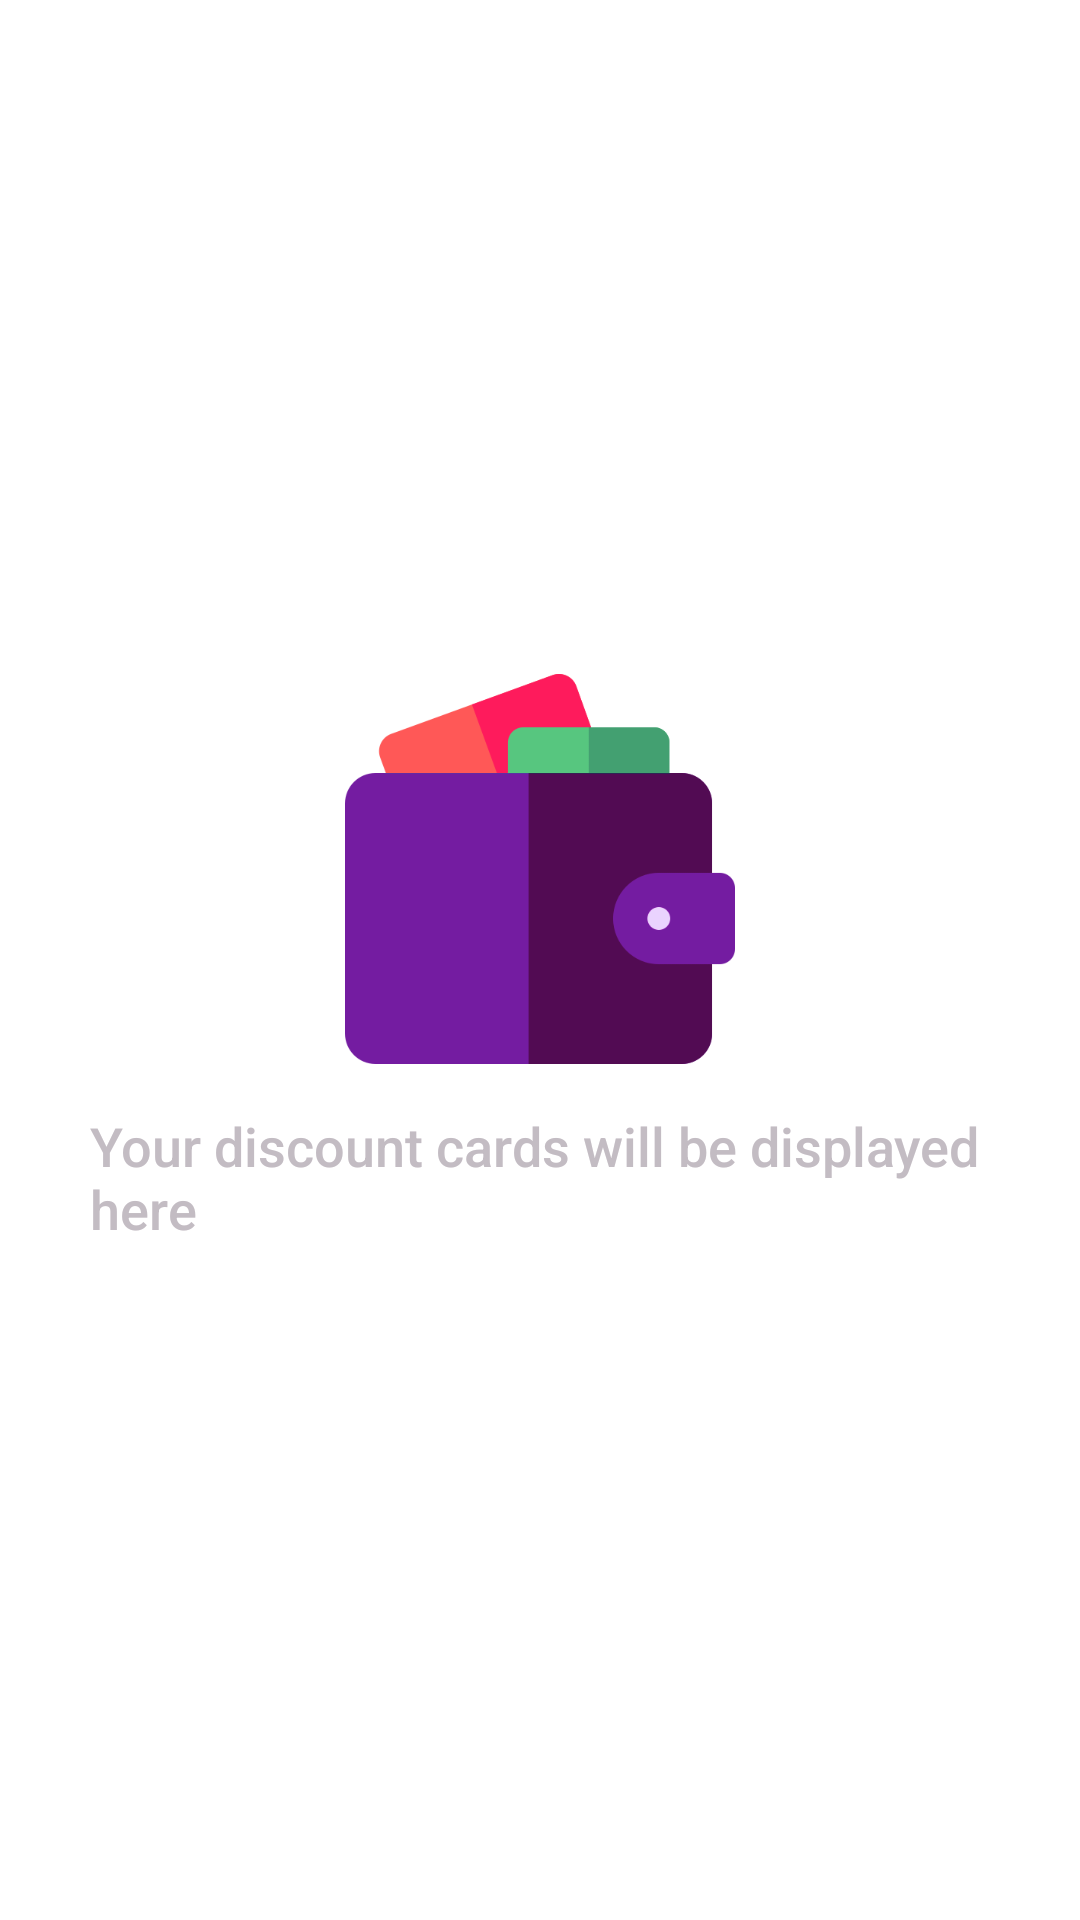

Reconstruct the res/layout file that produces this screen, plus the resources it refers to.
<!-- AndroidManifest.xml: application theme Theme.CardLinker -->
<!-- res/layout/no_card_layout.xml -->
<?xml version="1.0" encoding="utf-8"?>
<LinearLayout xmlns:android="http://schemas.android.com/apk/res/android"
    android:layout_width="wrap_content"
    android:orientation="vertical"
    android:gravity="center"
    android:layout_height="wrap_content">
    <ImageView
        android:id="@+id/no_card_iv"
        android:layout_width="@dimen/large_icon_side_size"
        android:layout_height="@dimen/large_icon_side_size"
        android:src="@drawable/wallet"/>
    <TextView
        android:layout_width="wrap_content"
        android:layout_height="wrap_content"
        android:text="@string/your_discount_cards_will_be_displayed_here"
        android:textSize="@dimen/stand_text_size_18sp"
        android:layout_marginTop="@dimen/stand_margin_15dp"
        android:textColor="@color/text_color_bright"
        android:paddingHorizontal="@dimen/stand_margin_30dp"/>
</LinearLayout>
<!-- resources referenced by this layout -->
<resources>
  <color name="text_color_bright">#c3bcc3</color>
  <dimen name="large_icon_side_size">130dp</dimen>
  <dimen name="stand_margin_15dp">15dp</dimen>
  <dimen name="stand_margin_30dp">30dp</dimen>
  <dimen name="stand_text_size_18sp">18sp</dimen>
  <!-- drawable wallet: png bitmap (drawable, 9967 bytes) -->
  <string name="your_discount_cards_will_be_displayed_here">Your discount cards will be displayed here</string>
  <style name="Theme.CardLinker" parent="Theme.MaterialComponents.DayNight.NoActionBar">
          
          <item name="colorPrimary">@color/theme_background_color</item>
          <item name="colorPrimaryVariant">@color/theme_background_color</item>
          <item name="colorOnPrimary">@color/theme_background_color</item>
          
          <item name="colorSecondary">@color/teal_200</item>
          <item name="colorSecondaryVariant">@color/teal_700</item>
          <item name="colorOnSecondary">@color/black</item>
          
          <item name="android:statusBarColor">@color/toolbar_background_color</item>
          
          <item name="android:actionMenuTextColor">@color/text_color_bright</item>
          <item name="android:textColor">@color/text_color_bright</item>
          <item name="android:fontFamily">sans-serif-medium</item>
      </style>
  <color name="theme_background_color">#241722</color>
  <color name="teal_200">#FF03DAC5</color>
  <color name="teal_700">#FF018786</color>
  <color name="black">#170C12</color>
  <color name="toolbar_background_color">#423045</color>
</resources>
